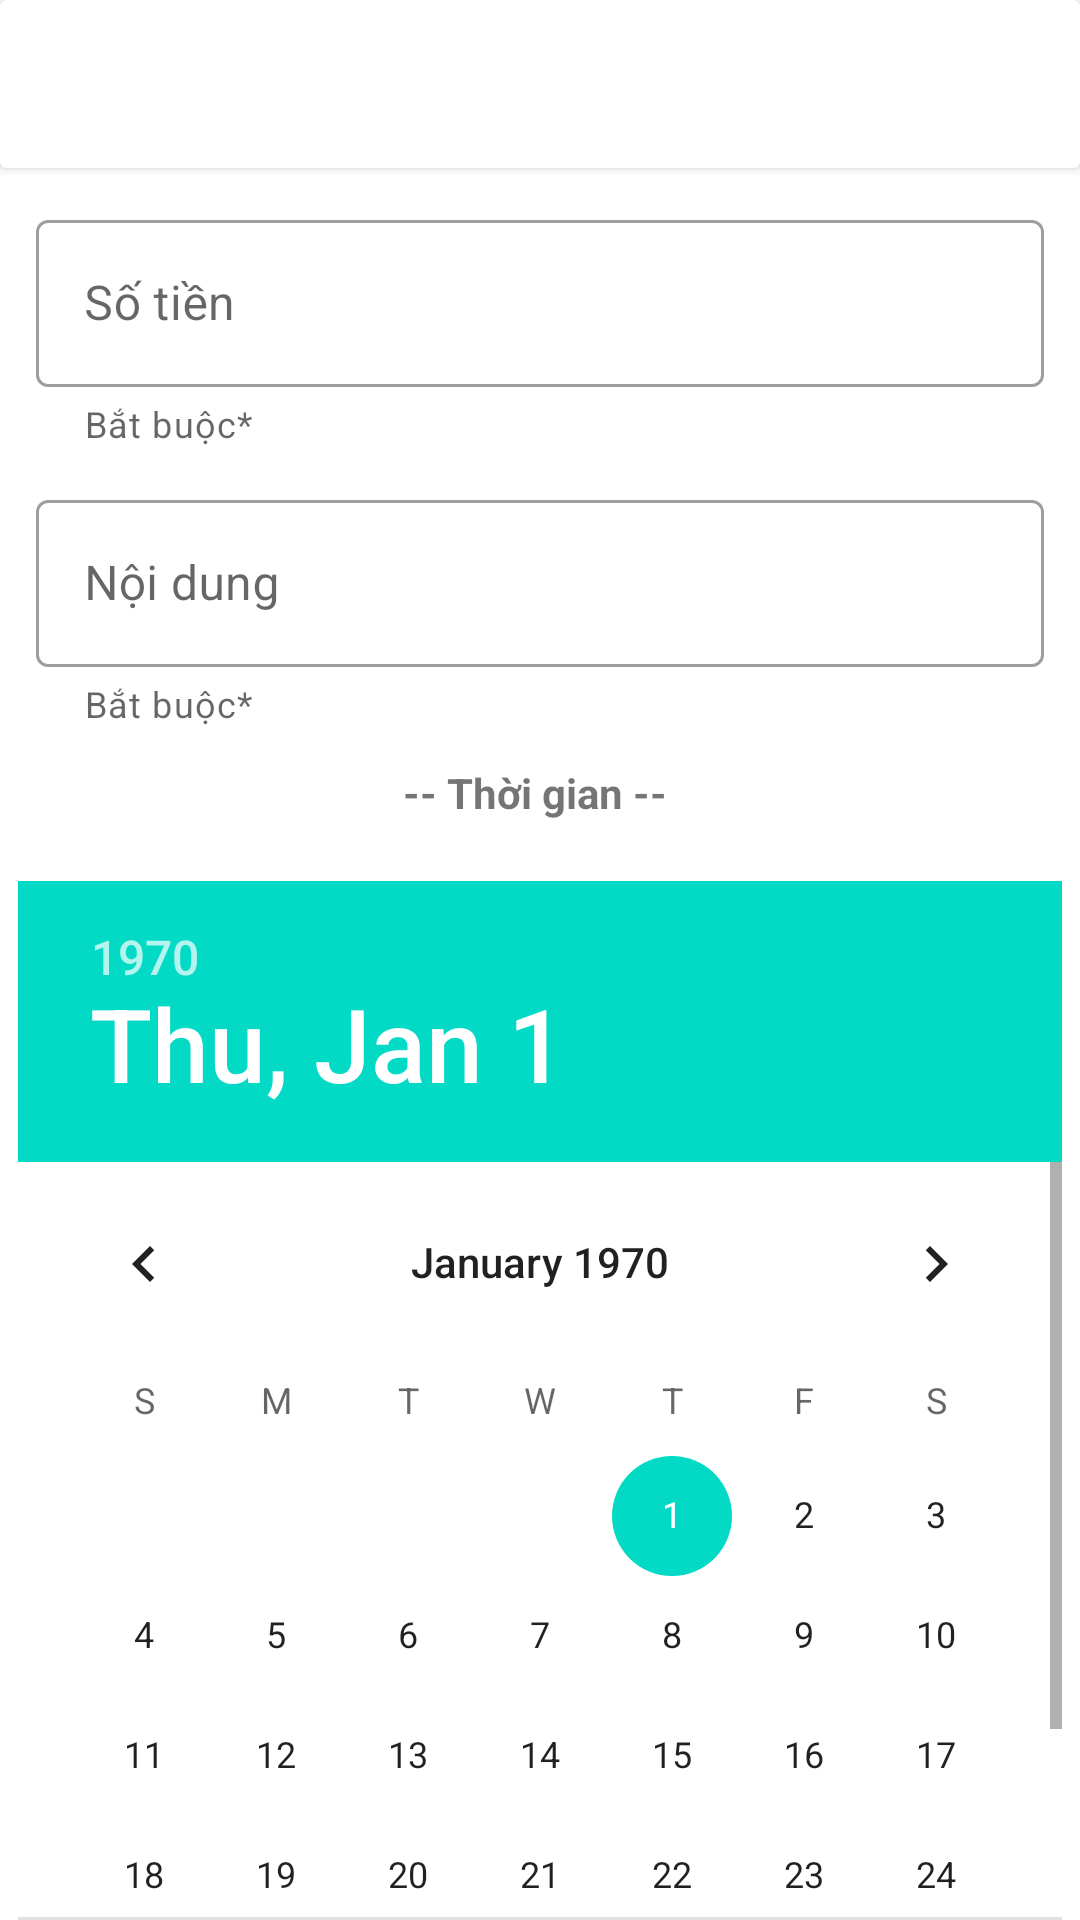

Android layout source for this screen:
<!-- AndroidManifest.xml: application theme Theme.Cashflow -->
<!-- res/layout/activity_cash_flow.xml -->
<?xml version="1.0" encoding="utf-8"?>
<LinearLayout xmlns:android="http://schemas.android.com/apk/res/android"
    xmlns:app="http://schemas.android.com/apk/res-auto"
    xmlns:tools="http://schemas.android.com/tools"
    android:layout_width="match_parent"
    android:layout_height="match_parent"
    android:orientation="vertical"
    tools:context="com.oop.activity.CashFlowActivity">

    <androidx.cardview.widget.CardView
        android:id="@+id/actionbar"
        android:layout_width="match_parent"
        android:layout_height="?actionBarSize">

        <TextView
            android:id="@+id/actionbar_textView"
            style="@style/MaterialAlertDialog.MaterialComponents.Title.Text"
            android:layout_width="wrap_content"
            android:layout_height="wrap_content"
            android:layout_gravity="center_vertical"
            android:layout_marginStart="16dp"
            android:layout_marginEnd="16dp"
            android:textSize="20sp"
            android:textStyle="bold" />

    </androidx.cardview.widget.CardView>

    <com.google.android.material.textfield.TextInputLayout
        style="@style/Widget.MaterialComponents.TextInputLayout.OutlinedBox"
        android:layout_width="match_parent"
        android:layout_height="wrap_content"
        android:layout_marginStart="12dp"
        android:layout_marginTop="12dp"
        android:layout_marginEnd="12dp"
        android:hint="Số tiền"
        app:errorEnabled="true"
        app:helperText="Bắt buộc*">

        <com.google.android.material.textfield.TextInputEditText
            android:id="@+id/amount"
            android:layout_width="match_parent"
            android:layout_height="wrap_content"
            android:inputType="numberDecimal"
            android:textCursorDrawable="@null" />

    </com.google.android.material.textfield.TextInputLayout>

    <com.google.android.material.textfield.TextInputLayout
        style="@style/Widget.MaterialComponents.TextInputLayout.OutlinedBox"
        android:layout_width="match_parent"
        android:layout_height="wrap_content"
        android:layout_margin="12dp"
        android:hint="Nội dung"
        app:errorEnabled="true"
        app:helperText="Bắt buộc*">

        <com.google.android.material.textfield.TextInputEditText
            android:id="@+id/desc"
            android:layout_width="match_parent"
            android:layout_height="wrap_content"
            android:inputType="textMultiLine"
            android:textCursorDrawable="@null" />

    </com.google.android.material.textfield.TextInputLayout>


    <TextView
        android:id="@+id/time"
        android:layout_width="wrap_content"
        android:layout_height="wrap_content"
        android:text="-- Thời gian -- "
        android:textStyle="bold"
        android:layout_gravity="center_horizontal"/>

    <DatePicker
        android:layout_marginTop="20dp"
        android:id="@+id/date"
        android:layout_gravity="center_horizontal"
        android:layout_width="wrap_content"
        android:layout_height="wrap_content"/>

    <Button
        android:id="@+id/create_or_update_btn"
        android:layout_width="match_parent"
        android:layout_height="wrap_content"
        android:layout_margin="16dp"
        android:onClick="createCashItem"
        android:text="Thêm"
        android:textColor="@color/white" />

    <Button
        android:id="@+id/delete_btn"
        android:layout_width="match_parent"
        android:layout_height="wrap_content"
        android:layout_marginStart="16dp"
        android:layout_marginEnd="16dp"
        android:onClick="createCashItem"
        android:text="Xóa"
        android:backgroundTint="@color/delete_red"
        android:textColor="@color/white"
        android:visibility="gone"/>


</LinearLayout>
<!-- resources referenced by this layout -->
<resources>
  <color name="delete_red">#dc143c</color>
  <color name="white">#FFFFFFFF</color>
  <style name="Theme.Cashflow" parent="Theme.MaterialComponents.DayNight.NoActionBar">
          
          <item name="android:windowLightStatusBar">true</item>
          <item name="colorPrimary">@color/purple_500</item>
          <item name="colorPrimaryVariant">@color/purple_700</item>
          <item name="colorOnPrimary">@color/white</item>
          
          <item name="colorSecondary">@color/teal_200</item>
          <item name="colorSecondaryVariant">@color/teal_700</item>
          <item name="colorOnSecondary">@color/black</item>
          
          <item name="android:statusBarColor" tools:targetApi="l">#ffffff</item>
          
      </style>
  <color name="purple_500">#B989FF</color>
  <color name="purple_700">#FF3700B3</color>
  <color name="teal_200">#FF03DAC5</color>
  <color name="teal_700">#FF018786</color>
  <color name="black">#FF000000</color>
</resources>
